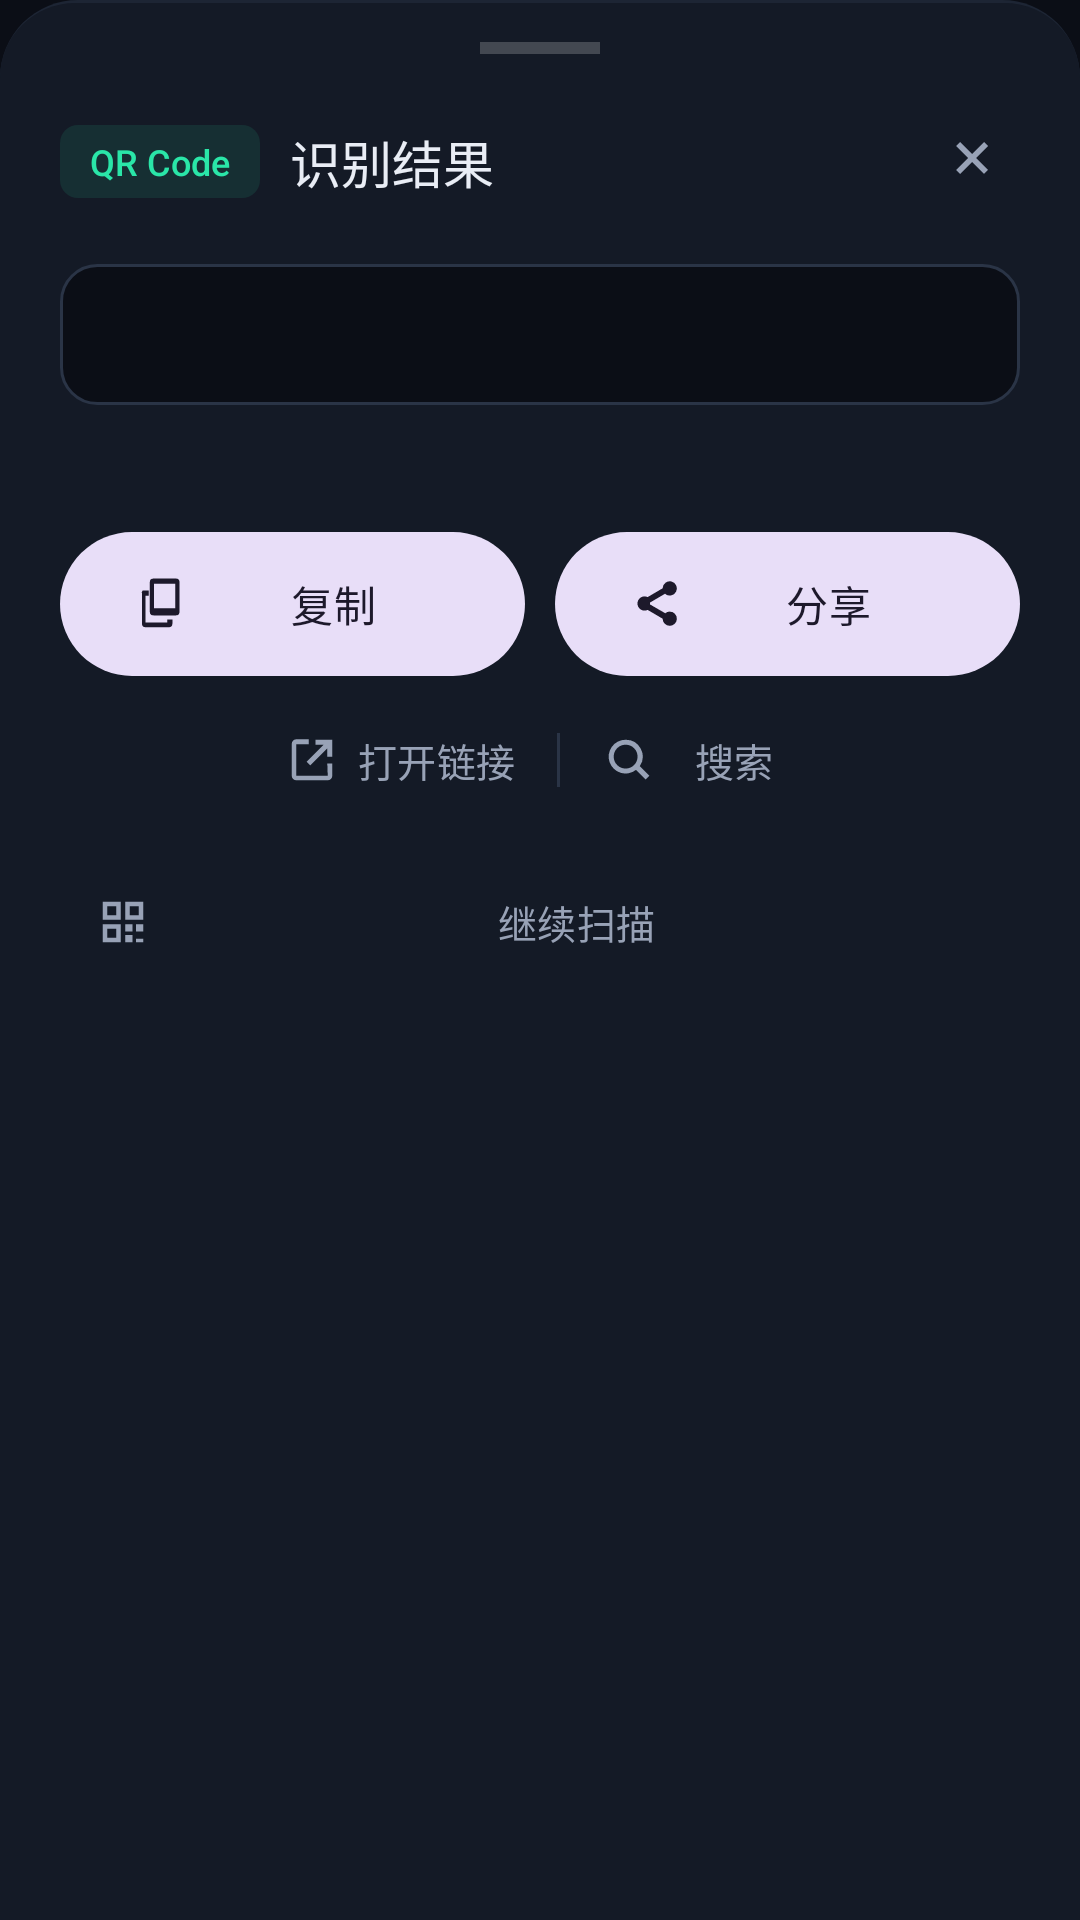

This screen was rendered from an Android layout file. Write that file and the resources it references.
<!-- AndroidManifest.xml: application theme Theme.QRSuite -->
<!-- res/layout/sheet_result.xml -->
<?xml version="1.0" encoding="utf-8"?>
<LinearLayout xmlns:android="http://schemas.android.com/apk/res/android"
    xmlns:app="http://schemas.android.com/apk/res-auto"
    android:layout_width="match_parent"
    android:layout_height="wrap_content"
    android:background="@drawable/bg_sheet"
    android:orientation="vertical"
    android:paddingStart="20dp"
    android:paddingTop="14dp"
    android:paddingEnd="20dp"
    android:paddingBottom="22dp">

    <View
        android:layout_width="40dp"
        android:layout_height="4dp"
        android:layout_gravity="center_horizontal"
        android:background="#33FFFFFF" />

    <LinearLayout
        android:layout_width="match_parent"
        android:layout_height="wrap_content"
        android:layout_marginTop="16dp"
        android:gravity="center_vertical"
        android:orientation="horizontal">

        <TextView
            android:id="@+id/resFormat"
            android:layout_width="wrap_content"
            android:layout_height="wrap_content"
            android:background="@drawable/bg_version_chip"
            android:fontFamily="sans-serif-medium"
            android:paddingStart="10dp"
            android:paddingTop="4dp"
            android:paddingEnd="10dp"
            android:paddingBottom="4dp"
            android:text="QR Code"
            android:textColor="@color/accent"
            android:textSize="12sp" />

        <TextView
            android:layout_width="0dp"
            android:layout_height="wrap_content"
            android:layout_marginStart="10dp"
            android:layout_weight="1"
            android:fontFamily="sans-serif-medium"
            android:text="@string/result_title"
            android:textColor="@color/on_surface"
            android:textSize="17sp" />

        <com.google.android.material.button.MaterialButton
            android:id="@+id/resClose"
            style="@style/Widget.Material3.Button.IconButton"
            android:layout_width="40dp"
            android:layout_height="40dp"
            android:contentDescription="@string/continue_scan"
            app:icon="@drawable/ic_close"
            app:iconSize="20dp"
            app:iconTint="@color/on_surface_dim" />
    </LinearLayout>

    <TextView
        android:id="@+id/resContent"
        android:layout_width="match_parent"
        android:layout_height="wrap_content"
        android:layout_marginTop="14dp"
        android:background="@drawable/bg_content_box"
        android:fontFamily="monospace"
        android:maxLines="12"
        android:padding="14dp"
        android:textColor="@color/on_surface"
        android:textIsSelectable="true"
        android:textSize="14sp" />

    <TextView
        android:id="@+id/resMeta"
        android:layout_width="match_parent"
        android:layout_height="wrap_content"
        android:layout_marginTop="8dp"
        android:text=""
        android:textColor="@color/on_surface_dim"
        android:textSize="12sp" />

    
    <LinearLayout
        android:layout_width="match_parent"
        android:layout_height="wrap_content"
        android:layout_marginTop="18dp"
        android:orientation="horizontal">

        <com.google.android.material.button.MaterialButton
            android:id="@+id/resCopy"
            style="@style/Widget.QRSuite.ActionButton"
            android:layout_width="0dp"
            android:layout_height="wrap_content"
            android:layout_weight="1"
            android:text="@string/copy"
            app:icon="@drawable/ic_copy" />

        <com.google.android.material.button.MaterialButton
            android:id="@+id/resShare"
            style="@style/Widget.QRSuite.ActionButton"
            android:layout_width="0dp"
            android:layout_height="wrap_content"
            android:layout_marginStart="10dp"
            android:layout_weight="1"
            android:text="@string/share"
            app:icon="@drawable/ic_share" />
    </LinearLayout>

    
    <LinearLayout
        android:layout_width="match_parent"
        android:layout_height="wrap_content"
        android:layout_marginTop="4dp"
        android:gravity="center"
        android:orientation="horizontal">

        <com.google.android.material.button.MaterialButton
            android:id="@+id/resOpen"
            style="@style/Widget.QRSuite.SubtleButton"
            android:layout_width="wrap_content"
            android:layout_height="wrap_content"
            android:text="打开链接"
            app:icon="@drawable/ic_open" />

        <View
            android:layout_width="1dp"
            android:layout_height="18dp"
            android:layout_marginStart="2dp"
            android:layout_marginEnd="2dp"
            android:background="@color/outline" />

        <com.google.android.material.button.MaterialButton
            android:id="@+id/resSearch"
            style="@style/Widget.QRSuite.SubtleButton"
            android:layout_width="wrap_content"
            android:layout_height="wrap_content"
            android:text="@string/search"
            app:icon="@drawable/ic_search" />
    </LinearLayout>

    <com.google.android.material.button.MaterialButton
        android:id="@+id/resContinue"
        style="@style/Widget.QRSuite.SubtleButton"
        android:layout_width="match_parent"
        android:layout_height="wrap_content"
        android:layout_marginTop="6dp"
        android:text="@string/continue_scan"
        app:icon="@drawable/ic_qr" />

</LinearLayout>
<!-- resources referenced by this layout -->
<resources>
  <color name="accent">#2AE6A8</color>
  <color name="on_surface">#E9EDF5</color>
  <color name="on_surface_dim">#98A2B6</color>
  <color name="outline">#2A3446</color>
  <!-- drawable bg_content_box (drawable) -->
  <?xml version="1.0" encoding="utf-8"?>
  <shape xmlns:android="http://schemas.android.com/apk/res/android" android:shape="rectangle">
      <solid android:color="@color/bg" />
      <corners android:radius="12dp" />
      <stroke
          android:width="1dp"
          android:color="@color/outline" />
  </shape>
  <!-- drawable bg_version_chip (drawable) -->
  <?xml version="1.0" encoding="utf-8"?>
  <shape xmlns:android="http://schemas.android.com/apk/res/android" android:shape="rectangle">
      <solid android:color="#1A2AE6A8" />
      <corners android:radius="6dp" />
  </shape>
  <!-- drawable ic_close (drawable) -->
  <?xml version="1.0" encoding="utf-8"?>
  <vector xmlns:android="http://schemas.android.com/apk/res/android"
      android:width="24dp"
      android:height="24dp"
      android:viewportWidth="24"
      android:viewportHeight="24">
      <path
          android:fillColor="#FFFFFFFF"
          android:pathData="M18.4,5.6l-1.6,-1.6L12,8.8 7.2,4 5.6,5.6 10.4,10.4 5.6,15.2l1.6,1.6L12,12l4.8,4.8 1.6,-1.6L13.6,10.4Z" />
  </vector>
  <!-- drawable ic_search (drawable) -->
  <?xml version="1.0" encoding="utf-8"?>
  <vector xmlns:android="http://schemas.android.com/apk/res/android"
      android:width="24dp"
      android:height="24dp"
      android:viewportWidth="24"
      android:viewportHeight="24">
      <path
          android:fillColor="#FFFFFFFF"
          android:pathData="M10.5,3a7.5,7.5 0 1 0 4.6,13.4l4.3,4.3 1.7,-1.7 -4.3,-4.3A7.5,7.5 0 0 0 10.5,3Zm0,2.2a5.3,5.3 0 1 1 0,10.6 5.3,5.3 0 0 1 0,-10.6Z" />
  </vector>
  <!-- drawable ic_share (drawable) -->
  <?xml version="1.0" encoding="utf-8"?>
  <vector xmlns:android="http://schemas.android.com/apk/res/android"
      android:width="24dp"
      android:height="24dp"
      android:viewportWidth="24"
      android:viewportHeight="24">
      <path
          android:fillColor="#FFFFFFFF"
          android:pathData="M18,15.4a3,3 0 0 0 -1.9,0.7l-6.4,-3.7a3,3 0 0 0 0,-0.8l6.3,-3.7A3,3 0 1 0 15,5.6l-6.3,3.7a3,3 0 1 0 0,5.4L15,18.4A3,3 0 1 0 18,15.4Z" />
  </vector>
  <string name="continue_scan">继续扫描</string>
  <string name="copy">复制</string>
  <string name="result_title">识别结果</string>
  <string name="search">搜索</string>
  <string name="share">分享</string>
  <style name="Widget.QRSuite.ActionButton" parent="Widget.Material3.Button.TonalButton">
          <item name="cornerRadius">24dp</item>
          <item name="android:insetTop">0dp</item>
          <item name="android:insetBottom">0dp</item>
          <item name="android:minHeight">48dp</item>
          <item name="iconPadding">8dp</item>
          <item name="iconSize">19dp</item>
          <item name="android:textSize">14sp</item>
          <item name="android:letterSpacing">0.01</item>
      </style>
  <style name="Widget.QRSuite.SubtleButton" parent="Widget.Material3.Button.TextButton">
          <item name="cornerRadius">22dp</item>
          <item name="android:insetTop">0dp</item>
          <item name="android:insetBottom">0dp</item>
          <item name="iconPadding">6dp</item>
          <item name="iconSize">18dp</item>
          <item name="android:textSize">13sp</item>
          <item name="android:textColor">@color/on_surface_dim</item>
          <item name="iconTint">@color/on_surface_dim</item>
      </style>
  <color name="bg">#0B0E16</color>
  <color name="surface">#141A26</color>
  <color name="brand">#7C5CFF</color>
  <color name="brand_deep">#5B3FD6</color>
  <color name="surface_high">#1D2534</color>
  <color name="warn">#FF6B6B</color>
</resources>
